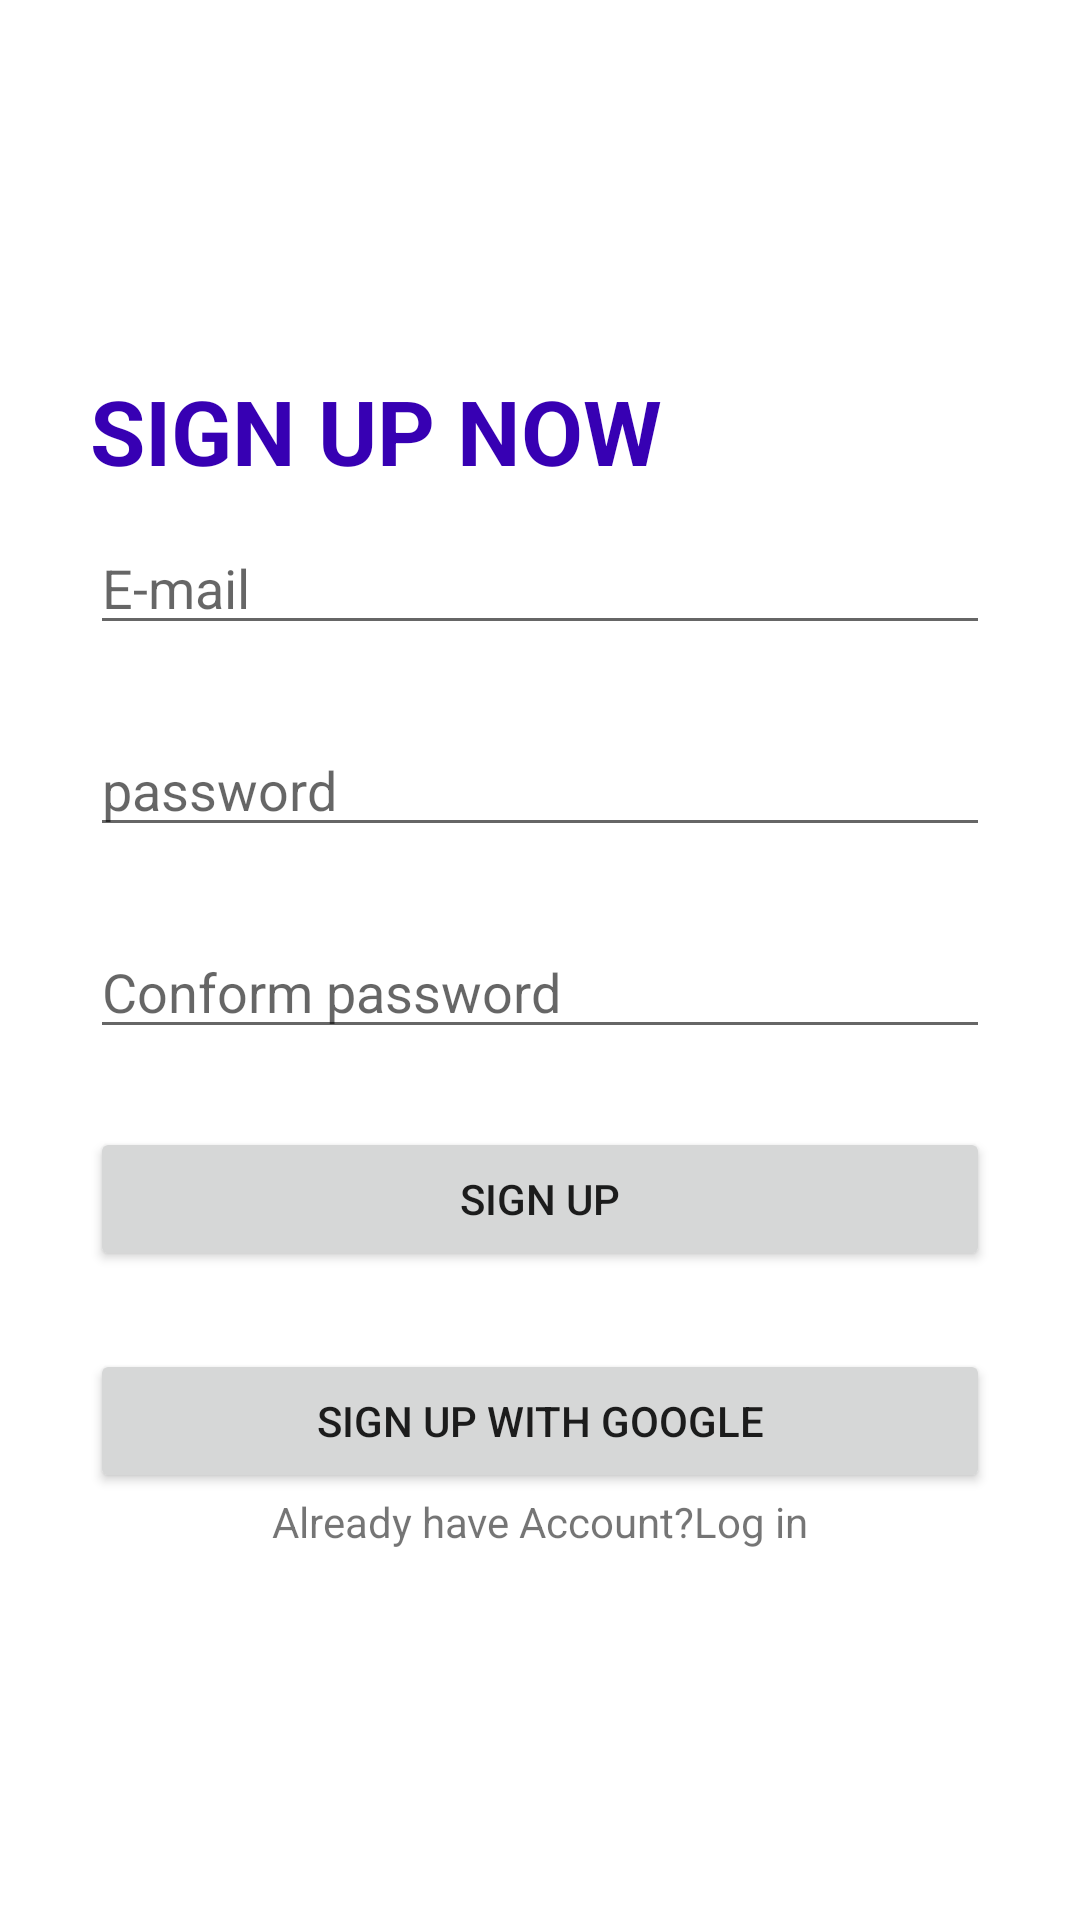

Layout XML and referenced resources for this Android screen:
<!-- AndroidManifest.xml: application theme Theme.Authebtication -->
<!-- res/layout/activity_sign_up.xml -->
<?xml version="1.0" encoding="utf-8"?>
<LinearLayout xmlns:android="http://schemas.android.com/apk/res/android"
    xmlns:app="http://schemas.android.com/apk/res-auto"
    xmlns:tools="http://schemas.android.com/tools"
    android:layout_width="match_parent"
    android:layout_height="match_parent"
    android:gravity="center_vertical"
    android:orientation="vertical"
    android:padding="30dp"
    tools:context=".SignUpActivity">

    <TextView
        android:id="@+id/textView2"
        android:layout_width="match_parent"
        android:layout_height="wrap_content"
        android:text="Sign Up Now"
        android:textSize="30sp"
        android:textAllCaps="true"
        android:textStyle="bold"
        android:textColor="@color/purple_700"
        android:layout_marginBottom="10dp"/>
    <EditText
        android:hint="E-mail"
        android:id="@+id/etLEmail"
        android:layout_width="match_parent"
        android:layout_height="wrap_content"
        android:ems="10"
        android:inputType="textEmailAddress" />

    <EditText
        android:hint="password"
        android:layout_marginTop="26dp"
        android:id="@+id/edtSPassword"
        android:layout_width="match_parent"
        android:layout_height="wrap_content"
        android:ems="10"
        android:inputType="textPassword" />

    <EditText
        android:hint="Conform password"
        android:layout_marginTop="26dp"
        android:id="@+id/edtSComformPassword"
        android:layout_width="match_parent"
        android:layout_height="wrap_content"
        android:ems="10"
        android:inputType="textPassword" />

    <Button
        android:layout_marginTop="26dp"
        android:id="@+id/btnSignUp"
        android:layout_width="match_parent"
        android:layout_height="wrap_content"
        android:text="Sign up" />
    <Button
        android:hint="Sign up"
        android:layout_marginTop="26dp"
        android:id="@+id/btnGoogleSignUp"
        android:layout_width="match_parent"
        android:layout_height="wrap_content"
        android:text="Sign up with google" />

    <TextView
        android:id="@+id/tvaskForLogin"
        android:layout_width="match_parent"
        android:layout_height="wrap_content"
        android:text="Already have Account?Log in"
        android:textAlignment="center"/>
</LinearLayout>
<!-- resources referenced by this layout -->
<resources>
  <style name="Theme.Authebtication" parent="Theme.MaterialComponents.DayNight.NoActionBar">
          
          <item name="colorPrimary">@color/purple_500</item>
          <item name="colorPrimaryVariant">@color/purple_700</item>
          <item name="colorOnPrimary">@color/white</item>
          
          <item name="colorSecondary">@color/teal_200</item>
          <item name="colorSecondaryVariant">@color/teal_700</item>
          <item name="colorOnSecondary">@color/black</item>
          
          <item name="android:statusBarColor">?attr/colorPrimaryVariant</item>
          
      </style>
  <!-- not gathered from this repository: default colours our renderer supplied (Android Studio template values) -->
  <color name="purple_500">#FF6200EE</color>
  <color name="purple_700">#FF3700B3</color>
  <color name="teal_200">#FF03DAC5</color>
  <color name="teal_700">#FF018786</color>
  <color name="black">#FF000000</color>
  <color name="white">#FFFFFFFF</color>
</resources>
